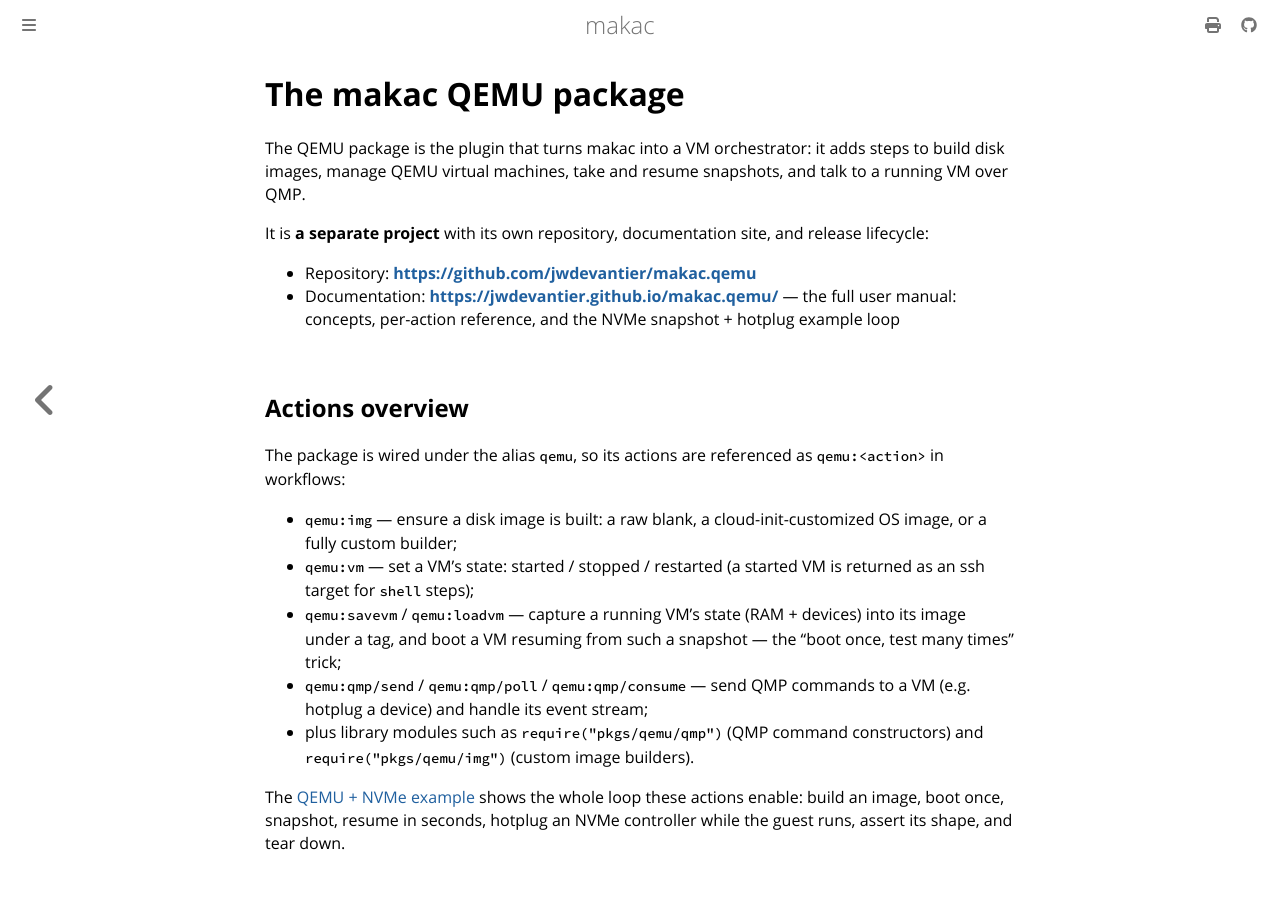

repository: jwdevantier/makac · page: qemu-package.html · generator: mdbook

<!-- SPDX-FileCopyrightText: 2026 Jesper Wendel Devantier -->
<!-- SPDX-License-Identifier: CC0-1.0 -->

# The makac QEMU package

The QEMU package is the plugin that turns makac into a VM orchestrator: it adds
steps to build disk images, manage QEMU virtual machines, take and resume
snapshots, and talk to a running VM over QMP.

It is **a separate project** with its own repository, documentation site, and
release lifecycle:

- Repository: **<https://github.com/jwdevantier/makac.qemu>**
- Documentation: **<https://jwdevantier.github.io/makac.qemu/>** — the full
  user manual: concepts, per-action reference, and the NVMe snapshot + hotplug
  example loop

## Actions overview

The package is wired under the alias `qemu`, so its actions are referenced as
`qemu:<action>` in workflows:

- `qemu:img` — ensure a disk image is built: a raw blank, a
  cloud-init-customized OS image, or a fully custom builder;
- `qemu:vm` — set a VM's state: started / stopped / restarted (a started VM is
  returned as an ssh target for `shell` steps);
- `qemu:savevm` / `qemu:loadvm` — capture a running VM's state (RAM + devices)
  into its image under a tag, and boot a VM resuming from such a snapshot —
  the "boot once, test many times" trick;
- `qemu:qmp/send` / `qemu:qmp/poll` / `qemu:qmp/consume` — send QMP commands to
  a VM (e.g. hotplug a device) and handle its event stream;
- plus library modules such as `require("pkgs/qemu/qmp")` (QMP command
  constructors) and `require("pkgs/qemu/img")` (custom image builders).

The [QEMU + NVMe example](examples/qemu-nvme.md) shows the whole loop these
actions enable: build an image, boot once, snapshot, resume in seconds, hotplug
an NVMe controller while the guest runs, assert its shape, and tear down.
